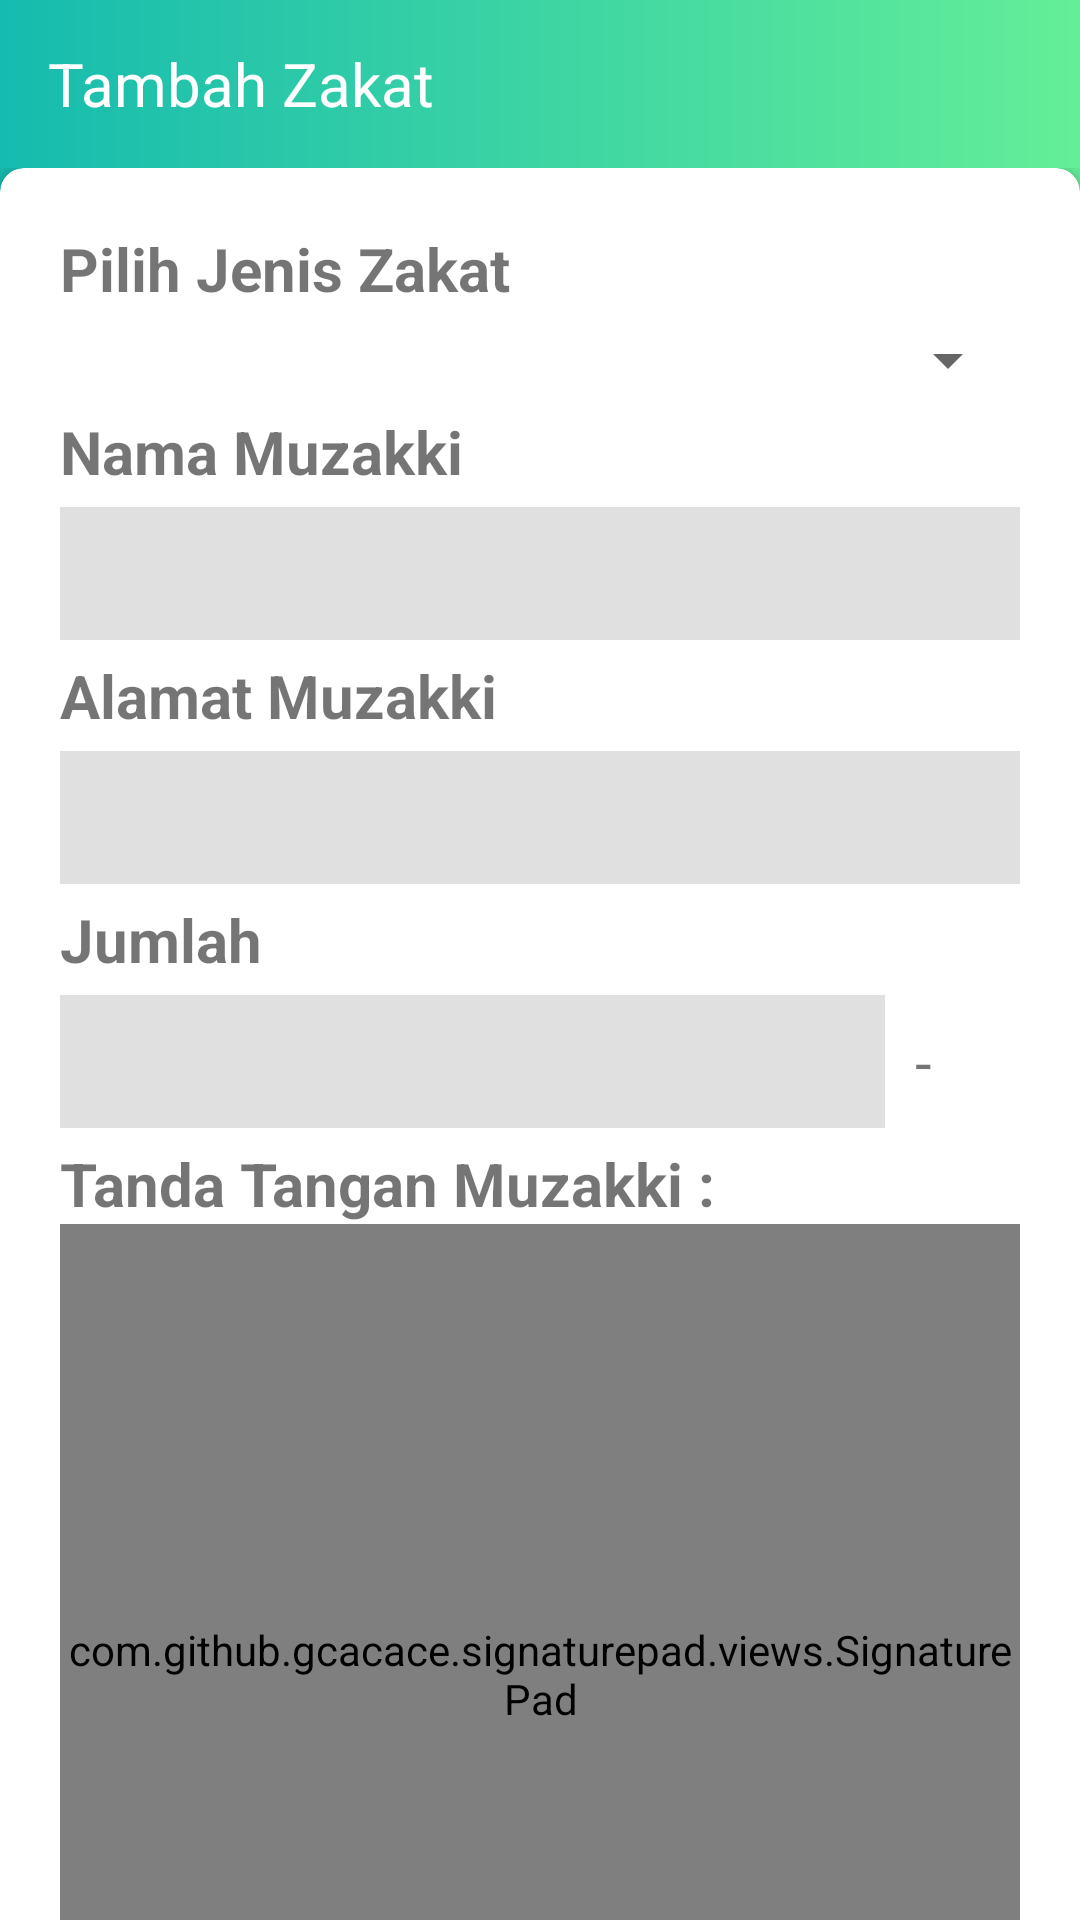

This screen was rendered from an Android layout file. Write that file and the resources it references.
<!-- AndroidManifest.xml: application theme AppTheme -->
<!-- res/layout/activity_tambah_zakat.xml -->
<?xml version="1.0" encoding="utf-8"?>
<RelativeLayout xmlns:android="http://schemas.android.com/apk/res/android"
    xmlns:app="http://schemas.android.com/apk/res-auto"
    xmlns:tools="http://schemas.android.com/tools"
    android:layout_width="match_parent"
    android:layout_height="match_parent"
    tools:context=".TambahZakatActivity">

    <LinearLayout
        android:layout_width="match_parent"
        android:layout_height="match_parent"
        android:orientation="vertical">

        <ImageView
            android:layout_width="match_parent"
            android:layout_height="0dp"
            android:layout_weight="1"
            android:background="@drawable/gradientbg"/>

    </LinearLayout>

    <LinearLayout
        android:layout_width="match_parent"
        android:layout_height="match_parent"
        android:orientation="vertical">

        <android.support.v7.widget.Toolbar
            android:id="@+id/tbTambahZakat"
            android:layout_width="match_parent"
            android:layout_height="?android:attr/actionBarSize"
            android:theme="@style/ToolbarTheme">

            <TextView
                android:layout_width="wrap_content"
                android:layout_height="wrap_content"
                android:text="Tambah Zakat"
                android:textSize="20sp"
                android:textColor="@android:color/white"/>

        </android.support.v7.widget.Toolbar>

        <android.support.v4.widget.NestedScrollView
            android:layout_width="match_parent"
            android:layout_height="match_parent">

            <android.support.v7.widget.CardView
                android:layout_width="match_parent"
                android:layout_height="wrap_content"
                app:cardElevation="4dp"
                app:cardCornerRadius="8dp">

                <LinearLayout
                    android:layout_width="match_parent"
                    android:layout_height="wrap_content"
                    android:orientation="vertical"
                    android:padding="20dp">

                    <TextView
                        android:layout_width="wrap_content"
                        android:layout_height="wrap_content"
                        android:text="Pilih Jenis Zakat"
                        android:textStyle="bold"
                        android:textSize="20sp"
                        android:layout_gravity="center_vertical"/>

                    <Spinner
                        android:id="@+id/spinnerJenisZakat"
                        android:layout_width="match_parent"
                        android:layout_height="wrap_content"
                        android:layout_marginTop="5dp"/>

                    <TextView
                        android:layout_width="wrap_content"
                        android:layout_height="wrap_content"
                        android:layout_marginTop="5dp"
                        android:text="Nama Muzakki"
                        android:textStyle="bold"
                        android:textSize="20sp"/>

                    <EditText
                        android:id="@+id/edtNamaMuzzaki"
                        android:layout_width="match_parent"
                        android:layout_height="wrap_content"
                        android:padding="10dp"
                        android:background="@color/colorGreyDark"
                        android:layout_gravity="center_vertical"
                        android:inputType="textPersonName"
                        android:layout_marginTop="5dp"/>

                    <TextView
                        android:layout_width="wrap_content"
                        android:layout_height="wrap_content"
                        android:layout_marginTop="5dp"
                        android:text="Alamat Muzakki"
                        android:textStyle="bold"
                        android:textSize="20sp"/>

                    <EditText
                        android:id="@+id/edtAlamatMuzakki"
                        android:layout_width="match_parent"
                        android:layout_height="wrap_content"
                        android:padding="10dp"
                        android:background="@color/colorGreyDark"
                        android:layout_gravity="center_vertical"
                        android:inputType="textPersonName"
                        android:layout_marginTop="5dp"/>

                    <TextView
                        android:layout_width="wrap_content"
                        android:layout_height="wrap_content"
                        android:layout_marginTop="5dp"
                        android:text="Jumlah"
                        android:textStyle="bold"
                        android:textSize="20sp"/>

                    <LinearLayout
                        android:layout_width="match_parent"
                        android:layout_height="wrap_content"
                        android:orientation="horizontal"
                        android:layout_marginTop="5dp">

                        <EditText
                            android:id="@+id/edtNominal"
                            android:layout_width="0dp"
                            android:layout_height="wrap_content"
                            android:layout_weight="1"
                            android:padding="10dp"
                            android:background="@color/colorGreyDark"
                            android:layout_gravity="center_vertical"
                            android:inputType="numberDecimal"/>

                        <TextView
                            android:id="@+id/tvFormatNominal"
                            android:layout_width="40dp"
                            android:layout_height="wrap_content"
                            android:text=" - "
                            android:textSize="20sp"
                            android:layout_gravity="center_vertical"
                            android:layout_marginLeft="5dp"
                            android:layout_marginStart="5dp"/>

                    </LinearLayout>

                    <TextView
                        android:layout_width="wrap_content"
                        android:layout_height="wrap_content"
                        android:layout_marginTop="5dp"
                        android:text="Tanda Tangan Muzakki : "
                        android:textStyle="bold"
                        android:textSize="20sp"/>

                    <com.github.gcacace.signaturepad.views.SignaturePad
                        android:id="@+id/signaturPad"
                        android:layout_width="match_parent"
                        android:layout_height="300dp"
                        app:penColor="@android:color/black">

                    </com.github.gcacace.signaturepad.views.SignaturePad>

                    <LinearLayout
                        android:layout_width="match_parent"
                        android:layout_height="wrap_content"
                        android:padding="0.5dp"
                        android:background="@color/colorGreyDark"
                        android:orientation="horizontal"/>

                    <RelativeLayout
                        android:layout_width="match_parent"
                        android:layout_height="wrap_content"
                        android:layout_marginTop="5dp">

                        <Button
                            android:id="@+id/btnClearPad"
                            android:layout_width="wrap_content"
                            android:layout_height="wrap_content"
                            android:layout_marginBottom="20dp"
                            android:theme="@style/FlatButton"
                            android:text="Hapus Ttd"
                            android:layout_centerVertical="true" />

                        <Button
                            android:id="@+id/btnSubmitZakat"
                            android:layout_width="wrap_content"
                            android:layout_height="wrap_content"
                            android:background="@drawable/gradientbgbtn"
                            android:text="Kirim Zakat"
                            android:padding="10dp"
                            android:layout_alignParentEnd="true"
                            android:layout_alignParentRight="true"
                            android:layout_centerVertical="true"
                            android:layout_marginRight="5dp"
                            android:layout_marginEnd="5dp"
                            android:layout_marginBottom="20dp"
                            android:textColor="@android:color/white"/>

                    </RelativeLayout>

                    <ImageView
                        android:id="@+id/iv"
                        android:layout_width="match_parent"
                        android:layout_height="wrap_content" />

                </LinearLayout>

            </android.support.v7.widget.CardView>

        </android.support.v4.widget.NestedScrollView>

    </LinearLayout>

</RelativeLayout>
<!-- resources referenced by this layout -->
<resources>
  <color name="colorGreyDark">#E0E0E0</color>
  <!-- drawable gradientbg (drawable) -->
  <?xml version="1.0" encoding="utf-8"?>
  <shape xmlns:android="http://schemas.android.com/apk/res/android"
      android:shape="rectangle">
  
      <gradient
          android:startColor="@color/colorPrimaryDarkLight"
          android:endColor="@color/colorPrimaryLight"/>
  
  </shape>
  <!-- drawable gradientbgbtn (drawable) -->
  <?xml version="1.0" encoding="utf-8"?>
  <shape xmlns:android="http://schemas.android.com/apk/res/android"
      android:shape="rectangle">
  
      <gradient
          android:startColor="@color/colorPrimaryDarkLight"
          android:endColor="@color/colorPrimaryLight"/>
  
      <corners
          android:radius="12dp"/>
  
  </shape>
  <style name="FlatButton" parent="Theme.AppCompat.Light">
          <item name="android:buttonStyle">@style/Widget.AppCompat.Button.Borderless</item>
          <item name="colorControlHighlight">@color/colorPrimaryDarkLight</item>
          <item name="colorAccent">@color/colorAccent</item>
      </style>
  <style name="ToolbarTheme" parent="@style/ThemeOverlay.AppCompat.ActionBar">
          <item name="colorControlNormal">@android:color/white</item>
      </style>
  <style name="AppTheme" parent="Theme.AppCompat.Light.NoActionBar">
          
          <item name="colorPrimary">@color/colorPrimary</item>
          <item name="colorPrimaryDark">@color/colorPrimaryDark</item>
          <item name="colorAccent">@color/colorAccent</item>
      </style>
  <color name="colorPrimaryDarkLight">#16BBAF</color>
  <color name="colorPrimaryLight">#64EE98</color>
  <color name="colorAccent">#D81B60</color>
  <color name="colorPrimary">#38ef7d</color>
  <color name="colorPrimaryDark">#11998e</color>
</resources>
